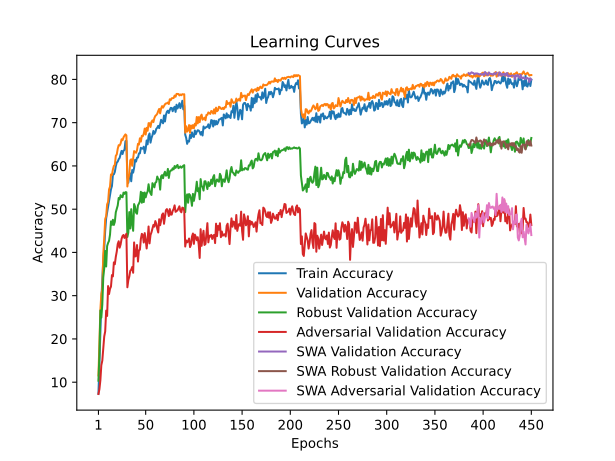

Source data for this figure (header and first rows):
train_accuracy; train_loss; valid_accuracy; valid_loss; valid_accuracy_robust; valid_accuracy_adversarial; valid_accuracy_swa; valid_accuracy_robust_swa; valid_accuracy_adversarial_swa
7,3380; 4,2539; 11,5500; 4,0192; 10,3483; 7,2700; 11,5500; 10,3483; 7,2700
14,4300; 3,9255; 18,6000; 3,7589; 16,2241; 8,3600; 18,6000; 16,2241; 8,3600
20,9000; 3,6789; 26,7100; 3,4051; 26,5931; 10,4300; 26,7100; 26,5931; 10,4300
28,4860; 3,3806; 30,4300; 3,4224; 24,9310; 13,9300; 30,4300; 24,9310; 13,9300
33,8680; 3,2095; 31,4400; 3,4076; 27,9172; 14,9800; 31,4400; 27,9172; 14,9800
38,1340; 3,0631; 39,5000; 2,9302; 34,2345; 17,6700; 39,5000; 34,2345; 17,6700
40,8820; 2,9929; 43,1400; 2,8358; 36,2966; 20,5500; 43,1400; 36,2966; 20,5500
44,9720; 2,8527; 47,7200; 2,6038; 40,3552; 21,7400; 47,7200; 40,3552; 21,7400
47,8700; 2,7413; 48,3700; 2,6971; 36,7448; 26,5400; 48,3700; 36,7448; 26,5400
49,1880; 2,6962; 51,1100; 2,5006; 41,4690; 25,3100; 51,1100; 41,4690; 25,3100
50,4660; 2,6477; 51,6700; 2,6265; 42,1862; 32,2200; 51,6700; 42,1862; 32,2200
51,9080; 2,6177; 54,5600; 2,4629; 42,6862; 30,3800; 54,5600; 42,6862; 30,3800
53,1560; 2,5867; 55,2000; 2,4247; 44,1000; 31,5900; 55,2000; 44,1000; 31,5900
54,6100; 2,5224; 58,0300; 2,3075; 47,1793; 32,1000; 58,0300; 47,1793; 32,1000
55,3440; 2,5211; 57,9000; 2,3753; 46,3690; 34,7600; 57,9000; 46,3690; 34,7600
57,9540; 2,4035; 59,1800; 2,2614; 47,5483; 34,4600; 59,1800; 47,5483; 34,4600
58,0580; 2,3951; 60,0100; 2,2926; 46,3586; 37,7000; 60,0100; 46,3586; 37,7000
58,6180; 2,4085; 60,2100; 2,2588; 47,0862; 37,2700; 60,2100; 47,0862; 37,2700
59,9320; 2,3664; 62,3300; 2,1622; 49,2828; 38,9800; 62,3300; 49,2828; 38,9800
60,7940; 2,3136; 62,6600; 2,2079; 50,0931; 40,2100; 62,6600; 50,0931; 40,2100
61,0000; 2,3148; 63,9600; 2,1861; 50,8690; 41,9500; 63,9600; 50,8690; 41,9500
61,5660; 2,2962; 64,8000; 2,1282; 52,5828; 42,5800; 64,8000; 52,5828; 42,5800
61,8560; 2,2880; 64,7300; 2,0927; 52,2759; 41,1000; 64,7300; 52,2759; 41,1000
62,7440; 2,2701; 65,1800; 2,0798; 53,2379; 41,8500; 65,1800; 53,2379; 41,8500
63,4780; 2,2377; 66,1700; 2,0532; 52,8310; 43,1500; 66,1700; 52,8310; 43,1500
62,7560; 2,2616; 65,9400; 2,0722; 52,7655; 43,8000; 65,9400; 52,7655; 43,8000
63,5360; 2,2496; 66,6100; 2,0363; 53,8276; 44,0400; 66,6100; 53,8276; 44,0400
63,6840; 2,2538; 66,9900; 2,0147; 53,5345; 43,3500; 66,9900; 53,5345; 43,3500
65,7100; 2,1396; 67,2900; 2,0053; 53,9414; 43,8700; 67,2900; 53,9414; 43,8700
65,8140; 2,1486; 67,0700; 2,0112; 53,9034; 44,3200; 67,0700; 53,9034; 44,3200
57,4800; 2,4315; 55,2400; 2,4218; 43,5793; 31,9400; 55,2400; 43,5793; 31,9400
56,1080; 2,4661; 57,0700; 2,3640; 44,6138; 33,6100; 57,0700; 44,6138; 33,6100
57,5920; 2,4274; 58,0900; 2,3221; 49,3276; 34,4100; 58,0900; 49,3276; 34,4100
58,2720; 2,3795; 61,3200; 2,2291; 45,5345; 35,7400; 61,3200; 45,5345; 35,7400
56,4520; 2,4658; 61,5300; 2,2011; 50,0000; 36,0000; 61,5300; 50,0000; 36,0000
59,0520; 2,3865; 60,0200; 2,2504; 46,8034; 36,6300; 60,0200; 46,8034; 36,6300
58,4560; 2,3979; 61,8600; 2,1282; 45,0000; 35,3000; 61,8600; 45,0000; 35,3000
59,5780; 2,3705; 63,4300; 2,2562; 51,1793; 42,3100; 63,4300; 51,1793; 42,3100
61,4080; 2,2732; 63,2500; 2,1204; 50,5724; 39,0600; 63,2500; 50,5724; 39,0600
61,0060; 2,3055; 63,0400; 2,1436; 49,1931; 39,2200; 63,0400; 49,1931; 39,2200
61,9180; 2,2597; 63,6600; 2,1737; 48,9414; 41,7100; 63,6600; 48,9414; 41,7100
61,9360; 2,2669; 65,1100; 1,9948; 50,8966; 37,8900; 65,1100; 50,8966; 37,8900
62,9060; 2,2441; 64,9300; 2,0421; 51,2793; 40,4500; 64,9300; 51,2793; 40,4500
62,9040; 2,2484; 66,3900; 1,9725; 51,8069; 40,6200; 66,3900; 51,8069; 40,6200
64,1920; 2,2008; 65,6200; 2,0808; 54,0207; 43,1200; 65,6200; 54,0207; 43,1200
64,0020; 2,2009; 66,9600; 2,0212; 51,4897; 44,3000; 66,9600; 51,4897; 44,3000
64,0000; 2,1970; 66,8700; 1,9907; 53,8034; 43,9900; 66,8700; 53,8034; 43,9900
64,4500; 2,1987; 67,4400; 1,9768; 51,6414; 42,2900; 67,4400; 51,6414; 42,2900
62,9580; 2,2362; 68,6300; 1,9431; 53,8586; 44,4700; 68,6300; 53,8586; 44,4700
63,9080; 2,2193; 67,2600; 1,9577; 52,7345; 42,8900; 67,2600; 52,7345; 42,8900
65,8860; 2,1724; 68,8100; 1,8741; 53,5966; 40,9100; 68,8100; 53,5966; 40,9100
64,9900; 2,1759; 68,1300; 1,8952; 54,0931; 43,0500; 68,1300; 54,0931; 43,0500
66,9480; 2,1057; 69,8900; 1,9009; 55,7586; 46,0000; 69,8900; 55,7586; 46,0000
67,5080; 2,0791; 69,8800; 1,8248; 54,3172; 42,0900; 69,8800; 54,3172; 42,0900
65,3820; 2,1621; 69,0100; 1,8858; 53,6655; 44,0300; 69,0100; 53,6655; 44,0300
66,4500; 2,1212; 70,1700; 1,8456; 53,2828; 44,6500; 70,1700; 53,2828; 44,6500
67,0780; 2,0896; 70,5300; 1,8552; 56,0069; 45,5300; 70,5300; 56,0069; 45,5300
68,0900; 2,0664; 70,1300; 1,8700; 55,6138; 46,3600; 70,1300; 55,6138; 46,3600
67,4220; 2,1045; 71,0600; 1,8092; 55,0448; 45,9600; 71,0600; 55,0448; 45,9600
67,7920; 2,0991; 71,5700; 1,7997; 56,1241; 47,2400; 71,5700; 56,1241; 47,2400
... 390 more rows
